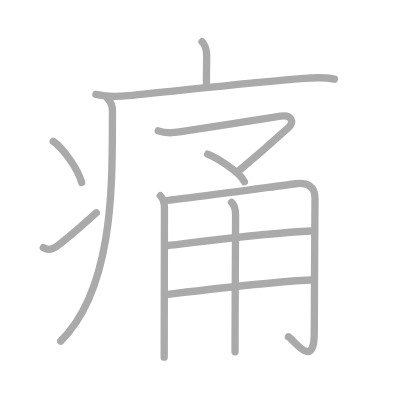
t = 0.00 s
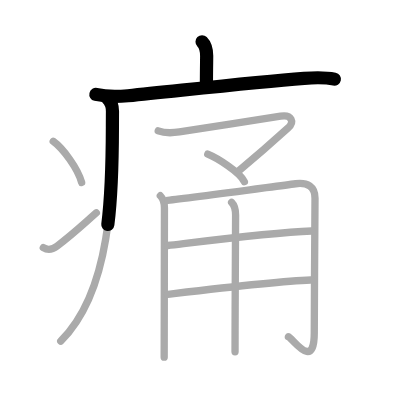
t = 2.50 s
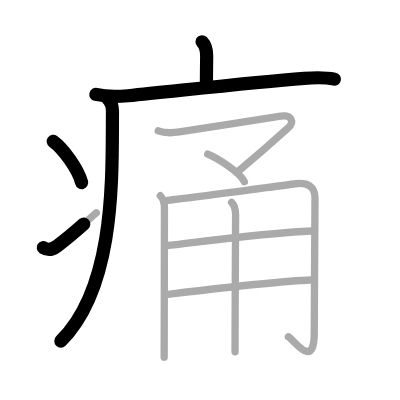
t = 4.75 s
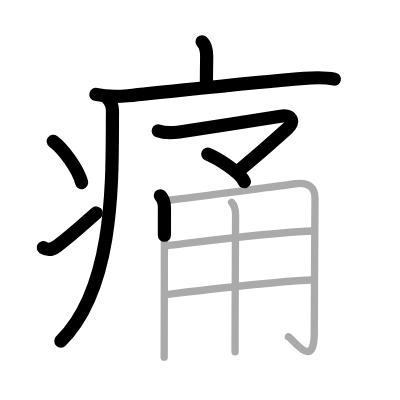
t = 7.25 s
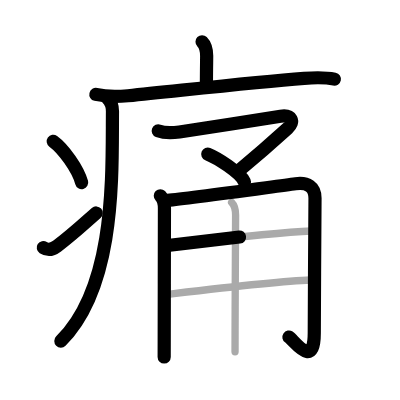
t = 9.50 s
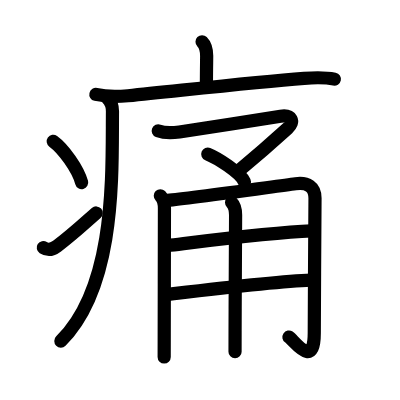
t = 12.00 s

The animated SVG that drew these frames (rendered in a browser with its animation timeline set to each time). Animation: 12 SMIL elements (animate=12); one cycle of 12.00 s.

<?xml version="1.0" standalone="no"?>
<!DOCTYPE svg PUBLIC "-//W3C//DTD SVG 1.1//EN"   "http://www.w3.org/Graphics/SVG/1.1/DTD/svg11.dtd">
<svg width="400px" height="400px"  version="1.1" xmlns="http://www.w3.org/2000/svg">
  <defs>
    <marker id="Triangle" viewBox="0 0 10 10" refX="0" refY="5" markerUnits="strokeWidth" markerWidth="3" style="stroke-opacity:0%;fill:#aaaaaa;" markerHeight="2" orient="auto">
      <path d="M 0 0 L 10 5 L 0 10 z" />
    </marker>
    
    <marker id="Arrow" viewBox="0 0 10 10" refX="5" refY="5" markerUnits="strokeWidth" markerWidth="1.8" style="stroke-opacity:0%;fill:#770000;" markerHeight="2" orient="auto">
      <path d="M 0 4 L 6 4 L 4 1 L 10 5 L 4 9 L 6 6 L 0 6 z" />
        <circle cx="5" cy="5" r="5" />
      </marker>
    
    <marker id="TriangleRed" viewBox="0 0 10 10" refX="0" refY="5" markerUnits="strokeWidth" markerWidth="3" style="stroke-opacity:0%;fill:#CC0000;" markerHeight="2" orient="auto">
      <path d="M 0 0 L 10 5 L 0 10 z" />
    </marker>
    
    <marker id="ArrowRed" viewBox="0 0 10 10" refX="5" refY="5" markerUnits="strokeWidth" markerWidth="1.8" style="stroke-opacity:0%;fill:#CC0000;" markerHeight="2" orient="auto">
      <path d="M 0 4 L 6 4 L 4 1 L 10 5 L 4 9 L 6 6 L 0 6 z" />
        <circle cx="5" cy="5" r="5" />
      </marker>
    
  </defs>
  
  <path style="fill:#ffffff; fill-opacity:100%; fill-rule:evenodd; stroke-width:0;" d="M 0 0 L 400px 0 L 400px 400px L 0 400px L 0 0" />

  <g transform="scale(3.6697247706422 3.6697247706422)">
<path style="fill:none; fill-opacity:0%; fill-rule:evenodd; stroke:#aaaaaa; stroke-opacity:100%; stroke-width: 1.5pt; stroke-linejoin:round; stroke-linecap:round;" d="M55.06 11.38c0.97 0.97 1.26 2.49 1.26 3.9c0 0.79-0.07 4.59-0.07 7.46"></path>
<path style="fill:none; fill-opacity:0%; fill-rule:evenodd; stroke:#aaaaaa; stroke-opacity:100%; stroke-width: 1.5pt; stroke-linejoin:round; stroke-linecap:round;" d="M26.13 25.73c2.75 0.65 5.94 0.63 8.74 0.35c15.75-1.58 34.38-3.7 48-4.74c2.76-0.21 5.53-0.35 8.25 0.23"></path>
<path style="fill:none; fill-opacity:0%; fill-rule:evenodd; stroke:#aaaaaa; stroke-opacity:100%; stroke-width: 1.5pt; stroke-linejoin:round; stroke-linecap:round;" d="M29.24 26.75c1 1 1.43 2.12 1.41 3.63c-0.16 16.74 1.09 47.49-14.1 62.59"></path>
<path style="fill:none; fill-opacity:0%; fill-rule:evenodd; stroke:#aaaaaa; stroke-opacity:100%; stroke-width: 1.5pt; stroke-linejoin:round; stroke-linecap:round;" d="M14.5 38.5c2.74 1.98 6.75 7.5 7.75 11.25"></path>
<path style="fill:none; fill-opacity:0%; fill-rule:evenodd; stroke:#aaaaaa; stroke-opacity:100%; stroke-width: 1.5pt; stroke-linejoin:round; stroke-linecap:round;" d="M11.8 67.48c1.2 0.77 2.56 0.49 3.75-0.41c4.15-3.13 5.99-4.91 10.7-9.07"></path>
<path style="fill:none; fill-opacity:0%; fill-rule:evenodd; stroke:#aaaaaa; stroke-opacity:100%; stroke-width: 1.5pt; stroke-linejoin:round; stroke-linecap:round;" d="M43.12 35.65c1.86 0.72 3.85 0.59 5.77 0.31c5.52-0.81 21.23-3.33 27.57-4.29c3.03-0.46 3.92 1.48 1.94 3.28c-1.08 0.98-9.52 8.42-13.43 11.67"></path>
<path style="fill:none; fill-opacity:0%; fill-rule:evenodd; stroke:#aaaaaa; stroke-opacity:100%; stroke-width: 1.5pt; stroke-linejoin:round; stroke-linecap:round;" d="M56.62 42c2.46 1.01 8.81 4.89 9.97 7.52"></path>
<path style="fill:none; fill-opacity:0%; fill-rule:evenodd; stroke:#aaaaaa; stroke-opacity:100%; stroke-width: 1.5pt; stroke-linejoin:round; stroke-linecap:round;" d="M43.69 53.34c0.8 0.8 1.12 2.03 1.12 3.37c0 2.21-0.04 23.03-0.06 34.29c0 2.91-0.01 5.18-0.01 6.33"></path>
<path style="fill:none; fill-opacity:0%; fill-rule:evenodd; stroke:#aaaaaa; stroke-opacity:100%; stroke-width: 1.5pt; stroke-linejoin:round; stroke-linecap:round;" d="M45.69 54.58c5.56-0.48 28.31-3.66 34.85-4.51c3.28-0.43 5.3 0.81 5.3 3.94c0 5.3-0.2 26.65-0.2 36.7c0 10.54-5.86 1.49-7.05 1.07"></path>
<path style="fill:none; fill-opacity:0%; fill-rule:evenodd; stroke:#aaaaaa; stroke-opacity:100%; stroke-width: 1.5pt; stroke-linejoin:round; stroke-linecap:round;" d="M45.69 66.9c9.68-1.15 28.18-3.53 39.2-3.96"></path>
<path style="fill:none; fill-opacity:0%; fill-rule:evenodd; stroke:#aaaaaa; stroke-opacity:100%; stroke-width: 1.5pt; stroke-linejoin:round; stroke-linecap:round;" d="M45.67 80.22c6-0.71 29.58-3.59 38.99-3.91"></path>
<path style="fill:none; fill-opacity:0%; fill-rule:evenodd; stroke:#aaaaaa; stroke-opacity:100%; stroke-width: 1.5pt; stroke-linejoin:round; stroke-linecap:round;" d="M63.11 55.17c0.92 0.92 1.09 2.2 1.09 3.44c0 5.45-0.11 19.21-0.14 31.39c-0.01 2.1-0.01 4.07-0.01 5.85"></path>

<path style="fill:none; fill-opacity:0%; fill-rule:evenodd; stroke:#000000; stroke-opacity:100%; stroke-width: 2.7pt; stroke-linejoin:round; stroke-linecap:round;" d="M55.06 11.38c0.97 0.97 1.26 2.49 1.26 3.9c0 0.79-0.07 4.59-0.07 7.46" pathLength="100" stroke-dashoffset="100" stroke-dasharray="100 105"><animate id="dashAnim1" attributeName="stroke-dashoffset" from="100" to="0" dur="1s" calcMode="linear" fill="freeze"/></path>
<path style="fill:none; fill-opacity:0%; fill-rule:evenodd; stroke:#000000; stroke-opacity:100%; stroke-width: 2.7pt; stroke-linejoin:round; stroke-linecap:round;" d="M26.13 25.73c2.75 0.65 5.94 0.63 8.74 0.35c15.75-1.58 34.38-3.7 48-4.74c2.76-0.21 5.53-0.35 8.25 0.23" pathLength="100" stroke-dashoffset="100" stroke-dasharray="100 105"><animate id="dashAnim2" attributeName="stroke-dashoffset" from="100" to="0" dur="1s" calcMode="linear" begin="dashAnim1.end" fill="freeze"/></path>
<path style="fill:none; fill-opacity:0%; fill-rule:evenodd; stroke:#000000; stroke-opacity:100%; stroke-width: 2.7pt; stroke-linejoin:round; stroke-linecap:round;" d="M29.24 26.75c1 1 1.43 2.12 1.41 3.63c-0.16 16.74 1.09 47.49-14.1 62.59" pathLength="100" stroke-dashoffset="100" stroke-dasharray="100 105"><animate id="dashAnim3" attributeName="stroke-dashoffset" from="100" to="0" dur="1s" calcMode="linear" begin="dashAnim2.end" fill="freeze"/></path>
<path style="fill:none; fill-opacity:0%; fill-rule:evenodd; stroke:#000000; stroke-opacity:100%; stroke-width: 2.7pt; stroke-linejoin:round; stroke-linecap:round;" d="M14.5 38.5c2.74 1.98 6.75 7.5 7.75 11.25" pathLength="100" stroke-dashoffset="100" stroke-dasharray="100 105"><animate id="dashAnim4" attributeName="stroke-dashoffset" from="100" to="0" dur="1s" calcMode="linear" begin="dashAnim3.end" fill="freeze"/></path>
<path style="fill:none; fill-opacity:0%; fill-rule:evenodd; stroke:#000000; stroke-opacity:100%; stroke-width: 2.7pt; stroke-linejoin:round; stroke-linecap:round;" d="M11.8 67.48c1.2 0.77 2.56 0.49 3.75-0.41c4.15-3.13 5.99-4.91 10.7-9.07" pathLength="100" stroke-dashoffset="100" stroke-dasharray="100 105"><animate id="dashAnim5" attributeName="stroke-dashoffset" from="100" to="0" dur="1s" calcMode="linear" begin="dashAnim4.end" fill="freeze"/></path>
<path style="fill:none; fill-opacity:0%; fill-rule:evenodd; stroke:#000000; stroke-opacity:100%; stroke-width: 2.7pt; stroke-linejoin:round; stroke-linecap:round;" d="M43.12 35.65c1.86 0.72 3.85 0.59 5.77 0.31c5.52-0.81 21.23-3.33 27.57-4.29c3.03-0.46 3.92 1.48 1.94 3.28c-1.08 0.98-9.52 8.42-13.43 11.67" pathLength="100" stroke-dashoffset="100" stroke-dasharray="100 105"><animate id="dashAnim6" attributeName="stroke-dashoffset" from="100" to="0" dur="1s" calcMode="linear" begin="dashAnim5.end" fill="freeze"/></path>
<path style="fill:none; fill-opacity:0%; fill-rule:evenodd; stroke:#000000; stroke-opacity:100%; stroke-width: 2.7pt; stroke-linejoin:round; stroke-linecap:round;" d="M56.62 42c2.46 1.01 8.81 4.89 9.97 7.52" pathLength="100" stroke-dashoffset="100" stroke-dasharray="100 105"><animate id="dashAnim7" attributeName="stroke-dashoffset" from="100" to="0" dur="1s" calcMode="linear" begin="dashAnim6.end" fill="freeze"/></path>
<path style="fill:none; fill-opacity:0%; fill-rule:evenodd; stroke:#000000; stroke-opacity:100%; stroke-width: 2.7pt; stroke-linejoin:round; stroke-linecap:round;" d="M43.69 53.34c0.8 0.8 1.12 2.03 1.12 3.37c0 2.21-0.04 23.03-0.06 34.29c0 2.91-0.01 5.18-0.01 6.33" pathLength="100" stroke-dashoffset="100" stroke-dasharray="100 105"><animate id="dashAnim8" attributeName="stroke-dashoffset" from="100" to="0" dur="1s" calcMode="linear" begin="dashAnim7.end" fill="freeze"/></path>
<path style="fill:none; fill-opacity:0%; fill-rule:evenodd; stroke:#000000; stroke-opacity:100%; stroke-width: 2.7pt; stroke-linejoin:round; stroke-linecap:round;" d="M45.69 54.58c5.56-0.48 28.31-3.66 34.85-4.51c3.28-0.43 5.3 0.81 5.3 3.94c0 5.3-0.2 26.65-0.2 36.7c0 10.54-5.86 1.49-7.05 1.07" pathLength="100" stroke-dashoffset="100" stroke-dasharray="100 105"><animate id="dashAnim9" attributeName="stroke-dashoffset" from="100" to="0" dur="1s" calcMode="linear" begin="dashAnim8.end" fill="freeze"/></path>
<path style="fill:none; fill-opacity:0%; fill-rule:evenodd; stroke:#000000; stroke-opacity:100%; stroke-width: 2.7pt; stroke-linejoin:round; stroke-linecap:round;" d="M45.69 66.9c9.68-1.15 28.18-3.53 39.2-3.96" pathLength="100" stroke-dashoffset="100" stroke-dasharray="100 105"><animate id="dashAnim10" attributeName="stroke-dashoffset" from="100" to="0" dur="1s" calcMode="linear" begin="dashAnim9.end" fill="freeze"/></path>
<path style="fill:none; fill-opacity:0%; fill-rule:evenodd; stroke:#000000; stroke-opacity:100%; stroke-width: 2.7pt; stroke-linejoin:round; stroke-linecap:round;" d="M45.67 80.22c6-0.71 29.58-3.59 38.99-3.91" pathLength="100" stroke-dashoffset="100" stroke-dasharray="100 105"><animate id="dashAnim11" attributeName="stroke-dashoffset" from="100" to="0" dur="1s" calcMode="linear" begin="dashAnim10.end" fill="freeze"/></path>
<path style="fill:none; fill-opacity:0%; fill-rule:evenodd; stroke:#000000; stroke-opacity:100%; stroke-width: 2.7pt; stroke-linejoin:round; stroke-linecap:round;" d="M63.11 55.17c0.92 0.92 1.09 2.2 1.09 3.44c0 5.45-0.11 19.21-0.14 31.39c-0.01 2.1-0.01 4.07-0.01 5.85" pathLength="100" stroke-dashoffset="100" stroke-dasharray="100 105"><animate id="dashAnim12" attributeName="stroke-dashoffset" from="100" to="0" dur="1s" calcMode="linear" begin="dashAnim11.end" fill="freeze"/></path>

</g>

</svg>  
          
